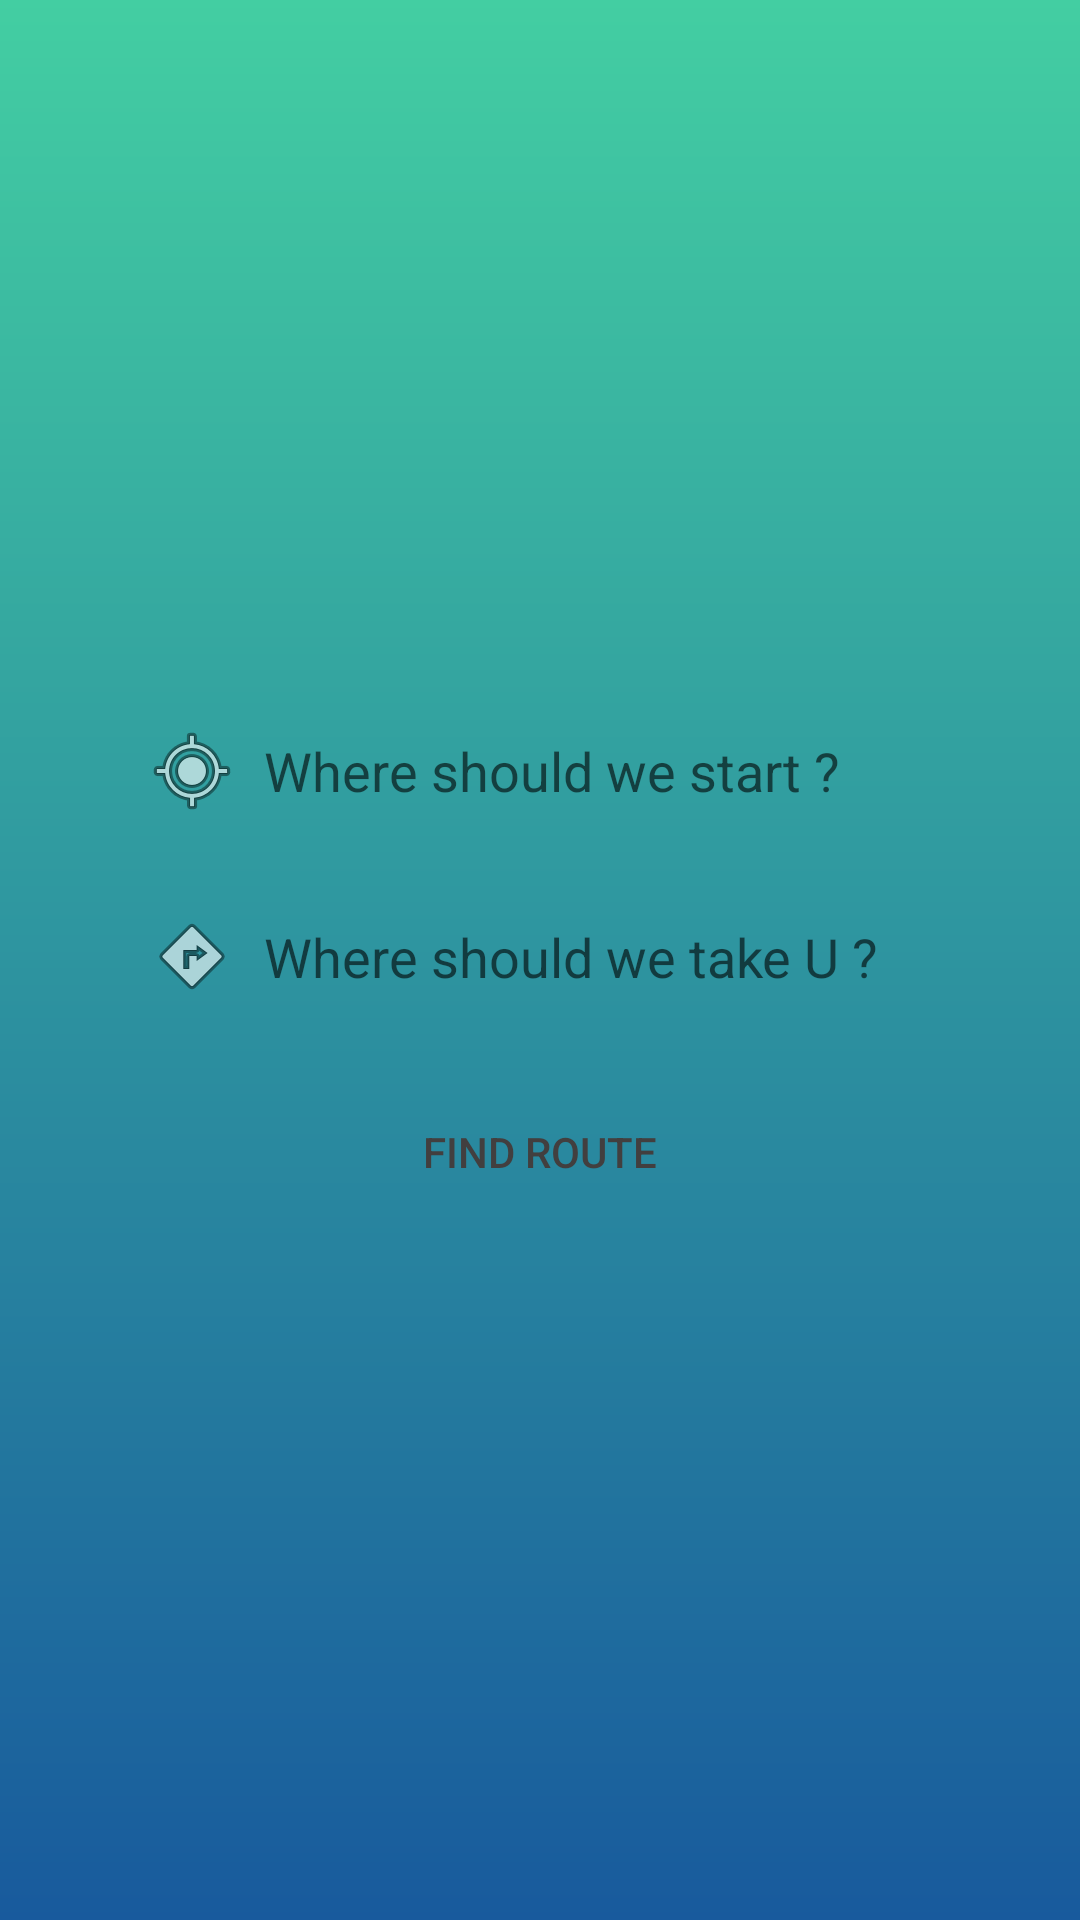

Produce the Android XML layout that renders to this screen, including the resource entries it uses.
<!-- AndroidManifest.xml: application theme Theme.AppCompat.Light.NoActionBar -->
<!-- res/layout/searchdestination.xml -->
<?xml version="1.0" encoding="utf-8"?>
<androidx.constraintlayout.widget.ConstraintLayout xmlns:android="http://schemas.android.com/apk/res/android"
    xmlns:app="http://schemas.android.com/apk/res-auto"
    android:layout_width="match_parent"
    android:layout_height="match_parent"
    android:background="@drawable/rect1"
    android:padding="16dp">

    
    <LinearLayout
        android:id="@+id/inputBox"
        android:layout_width="0dp"
        android:layout_height="wrap_content"
        android:orientation="vertical"
        android:padding="16dp"
        android:background="@drawable/translucent_pill_background"
        android:elevation="6dp"
        app:layout_constraintTop_toTopOf="parent"
        app:layout_constraintBottom_toBottomOf="parent"
        app:layout_constraintStart_toStartOf="parent"
        app:layout_constraintEnd_toEndOf="parent">

        
        <AutoCompleteTextView
            android:id="@+id/source_et"
            android:layout_width="match_parent"
            android:layout_height="50dp"
            android:hint="Where should we start ?"
            android:background="@drawable/translucent_pill_background"
            android:drawableStart="@android:drawable/ic_menu_mylocation"
            android:drawablePadding="8dp"
            android:paddingStart="16dp"
            android:paddingEnd="16dp"
            android:inputType="text" />

        
        <AutoCompleteTextView
            android:id="@+id/destination_et"
            android:layout_width="match_parent"
            android:layout_height="50dp"
            android:layout_marginTop="12dp"
            android:hint="Where should we take U ?"
            android:background="@drawable/translucent_pill_background"
            android:drawableStart="@android:drawable/ic_menu_directions"
            android:drawablePadding="8dp"
            android:paddingStart="16dp"
            android:paddingEnd="16dp"
            android:inputType="text" />

        
        <Button
            android:id="@+id/find_route_btn"
            android:layout_width="wrap_content"
            android:layout_height="wrap_content"
            android:layout_gravity="center"
            android:layout_marginTop="16dp"
            android:padding="10dp"
            android:text="Find Route"
            android:textColor="#423F3F"
            android:background="@drawable/translucent_pill_background" />

    </LinearLayout>

</androidx.constraintlayout.widget.ConstraintLayout>
<!-- resources referenced by this layout -->
<resources>
  <!-- drawable rect1 (drawable) -->
  <?xml version="1.0" encoding="utf-8"?>
  <shape xmlns:android="http://schemas.android.com/apk/res/android"
      android:shape="rectangle">
  
      
      <gradient
          android:startColor="#43cea2"
          android:endColor="#185a9d"
          android:angle="270" /> 
  
  </shape>
</resources>
